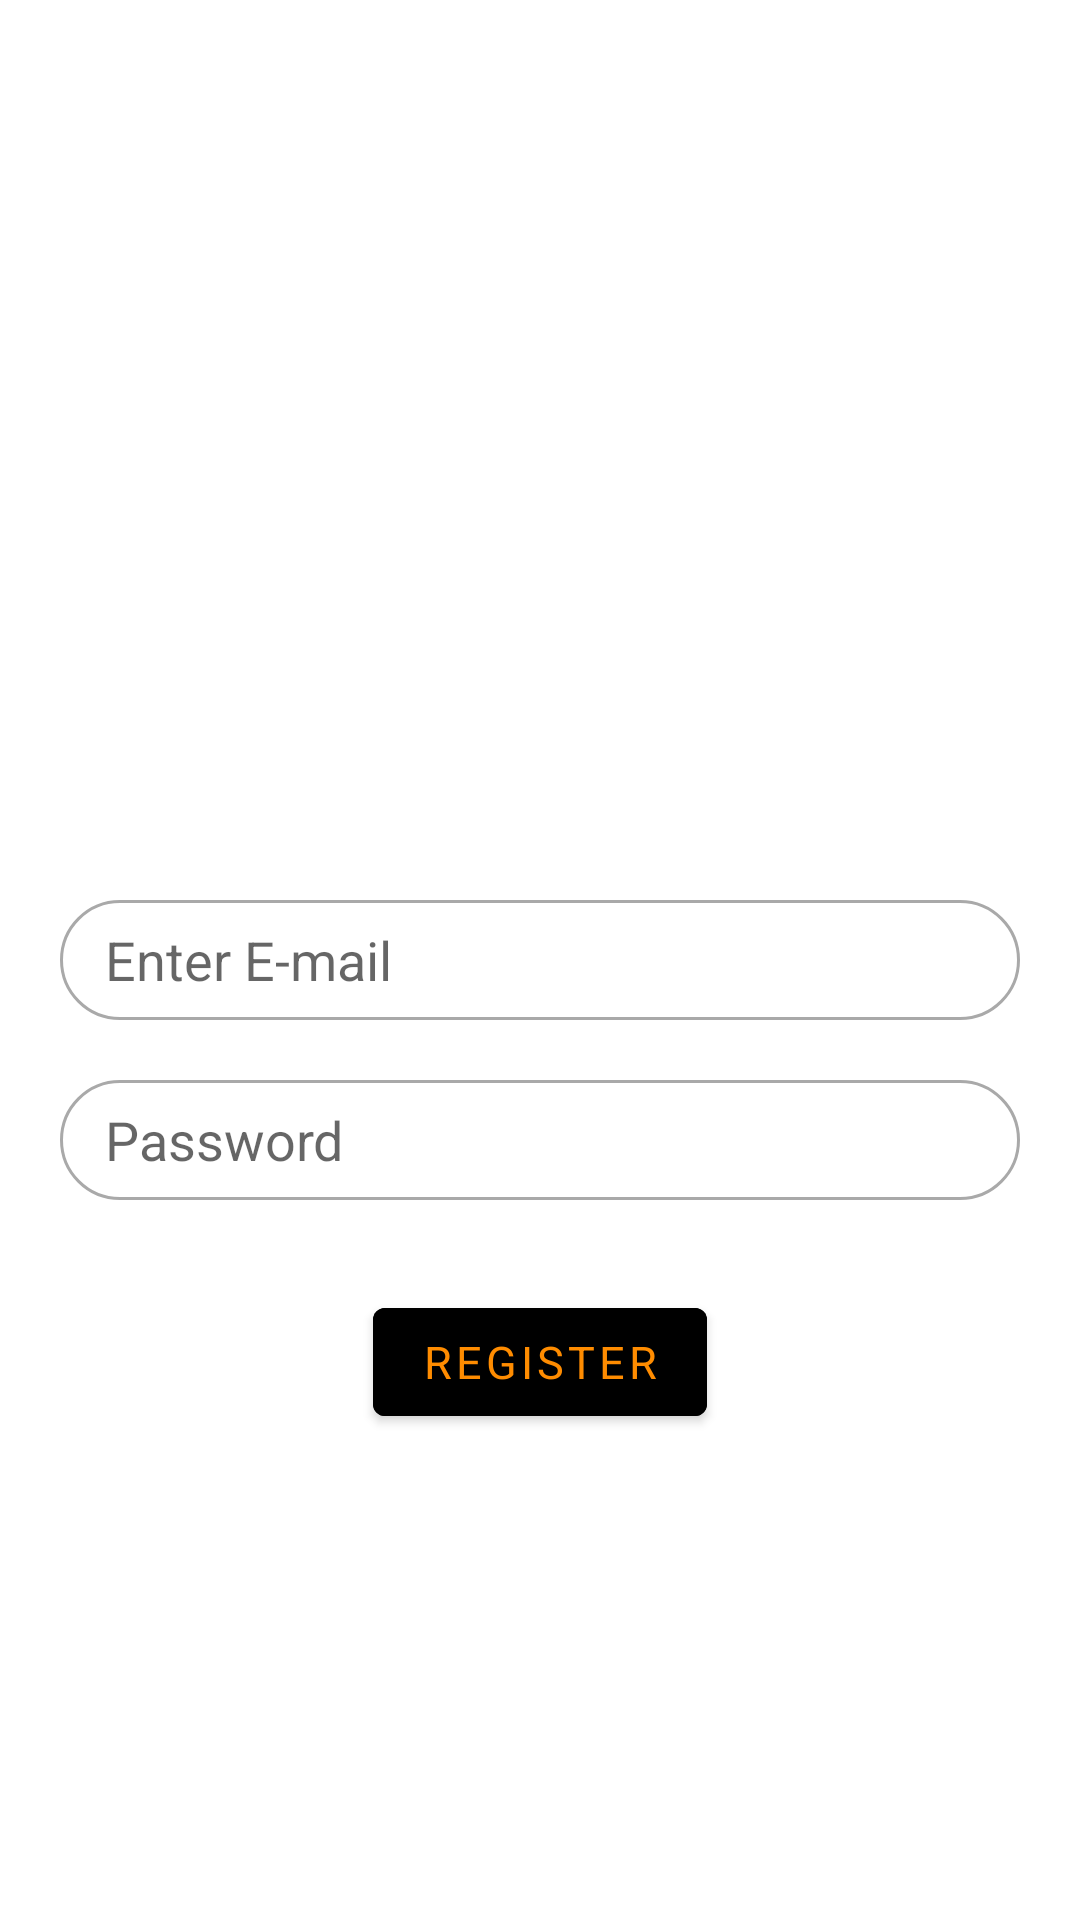

Reconstruct the res/layout file that produces this screen, plus the resources it refers to.
<!-- AndroidManifest.xml: application theme AppTheme -->
<!-- res/layout/activity_signup.xml -->
<?xml version="1.0" encoding="utf-8"?>
<RelativeLayout xmlns:android="http://schemas.android.com/apk/res/android"
    xmlns:tools="http://schemas.android.com/tools"
    android:layout_width="match_parent"
    android:layout_height="match_parent"
    xmlns:app="http://schemas.android.com/apk/res-auto"
    android:background="@drawable/cart"
    style="@style/AppTheme">

    <EditText
        android:id="@+id/emailsignup"
        android:layout_width="match_parent"
        android:layout_height="wrap_content"
        android:hint="Enter E-mail"
        android:layout_centerHorizontal="true"
        android:layout_centerVertical="true"
        android:layout_marginLeft="20dp"
        android:layout_marginRight="20dp"
        android:paddingLeft="15dp"
        android:height="40dp"
        android:background="@drawable/border"
        android:textSize="18sp"
        />
    <EditText
        android:id="@+id/passwordsignup"
        android:layout_below="@id/emailsignup"
        android:layout_width="match_parent"
        android:layout_height="40dp"
        android:hint="Password"
        android:inputType="textPassword"
        android:layout_centerHorizontal="true"
        android:layout_marginLeft="20dp"
        android:layout_marginRight="20dp"
        android:layout_marginTop="20dp"
        android:paddingLeft="15dp"
        android:background="@drawable/border"
        android:textSize="18sp"
        />
    <Button
        android:id="@+id/register"
        android:layout_width="wrap_content"
        android:layout_height="wrap_content"
        android:text="Register"
        android:layout_centerHorizontal="true"
        android:layout_below="@+id/passwordsignup"
        android:layout_marginTop="30dp"
        android:textSize="15sp"
        android:backgroundTint="#000000"
        android:textColor="#ff8c00"
        android:clickable="true"/>


</RelativeLayout>
<!-- resources referenced by this layout -->
<resources>
  <!-- drawable border (drawable-v24) -->
  <?xml version="1.0" encoding="utf-8"?>
  <shape xmlns:android="http://schemas.android.com/apk/res/android">
  
      
      <solid android:color="#ffffff" />
  
      
      <stroke android:width="1dp" android:color="#a9a9a9" />
  
      
      <corners android:radius="28dp" />
  
  </shape>
  <style name="AppTheme" parent="Theme.AppCompat.Light.DarkActionBar">
          
          <item name="colorPrimary">#ffffff</item>
          <item name="colorPrimaryDark">#062545</item>
          <item name="colorAccent">@color/colorAccent</item>
          <item name="fontFamily">@font/poppins</item>
      </style>
  <!-- not gathered from this repository: default colours our renderer supplied (Android Studio template values) -->
  <color name="colorAccent">#FF03DAC5</color>
</resources>
